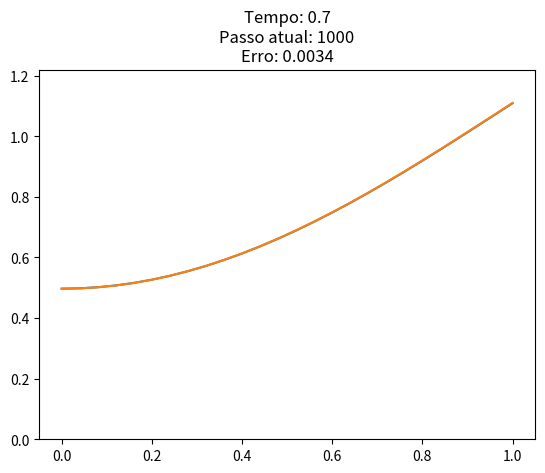

Reproduce this figure in Python.
# coding: utf-8
# !/usr/bin/env python3
# Author: Erik Davino Vincent
# [redacted]
# MAP 2320 - Metodos Numericos em Equacoes Diferenciais II

import numpy as np
from numpy import cos, sin, pi, exp
import matplotlib.pyplot as plt
import time

# Solucao manufaturada para ut = uxx + g(x)
def u(x,t):
    return exp(-t)*cos(x) + x*sin(x)

# Derivada de u(x,t) em relacao a x
def ux(x,t):
    return -exp(-t)*sin(x) + sin(x) + x*cos(x)

# Termo forcante
def g(x):
    return -2*cos(x) + x*sin(x)

# Condicao inicial
def f(x):
    return u(x,0)

# Metodo de forward difference para obter solucao numerica do problema com
# condicoes de contorno.
'''
L: comprimento do intervalo de espaco
m: numero de pontos de discretizacao espacial
T: comprimento do intervalo de tempo
k: numero de pontos de discretizacao temporal
alpha: constante da equacao diferencial
do_plot: auxiliar; plota o grafico da solucao em cada instante de tempo se for igual a True
plot_step: a cada quantas iteracoes plota o grafico
'''
def forward_difference(L, m, T, k, alpha, do_plot = 1, plot_step = 1):

    # h = dx and k = dt
    h = L/m 
    lamb = k*(alpha/h)**2
    print("Lambda =", lamb)
    if lamb > 0.5:
        print("Lambda fora do limite de estabilidade por", lamb-0.5)
        return
    jmax = int(T/k)

    # Discretizacao do espaco
    x = np.array([i*h for i in range(m+1)])
    # Condicao inicial
    w = [f(x).tolist()]

    for j in range(jmax):

        w.append([(1-2*lamb)*w[j][i] + lamb*(w[j][i-1] + w[j][i+1]) + k*g(x[i]) for i in range(1, m)])

        t = j*k
        # Condicao de contorno de Dirichlet
        w[j+1].insert(0, u(0,t))
        #Condicao de contorno de Neumann
        w[j+1].append((2*h*ux(L,t) + 4*w[j+1][m-1] - w[j+1][m-2])/3)

        if do_plot and j % plot_step == 0:
            plt.clf()
            plt.ylim(0,np.max(w[-1])*1.1)
            plt.plot(x, w[j])
            plt.plot(x, u(x,j*k))
            plt.title(f"Tempo elapsado: {j*k:.2}\nPasso atual: {j+1}\nErro: {np.linalg.norm(np.array(w[-1]) - np.array(u(x,j*k))):.2}")
            plt.pause(0.0001)

    plt.clf()
    plt.ylim(0,np.max(w[-1])*1.1)
    plt.plot(x, w[-1])
    plt.plot(x, u(x,0.7))
    plt.title(f"Tempo: {T:.2}\nPasso atual: {int(T/k)}\nErro: {np.linalg.norm(np.array(w[-1]) - np.array(u(x,T))):.2}")
    plt.show()

# Metodo de forward difference para obter solucao numerica do problema com
# condicoes de contorno.
'''
L: comprimento do intervalo de espaco
m: numero de pontos de discretizacao espacial
T: comprimento do intervalo de tempo
k: numero de pontos de discretizacao temporal
alpha: constante da equacao diferencial
'''
def forward_difference_fast(L, m, T, k, alpha):
    
    # h = dx and k = dt
    h = L/m 
    lamb = k*(alpha/h)**2
    if lamb > 0.5:
        print("Lambda fora do limite de estabilidade por", lamb-0.5)
        return
    jmax = int(T/k)

    # Discretizacao do espaco
    x = np.array([i*h for i in range(m+1)])
    # Condicao inicial constante igual a 1
    w = [f(x).tolist()]

    for j in range(jmax):

        w.append([(1-2*lamb)*w[j][i] + lamb*(w[j][i-1] + w[j][i+1]) + k*g(x[i]) for i in range(1, m)])

        t = j*k
        # Condicao de contorno de Dirichlet
        w[j+1].insert(0, u(0,t))
        #Condicao de contorno de Neumann
        w[j+1].append((2*h*ux(L,t) + 4*w[j+1][m-1] - w[j+1][m-2])/3)

    return (w[-1], np.linalg.norm(np.array(w[-1]) - np.array(u(x,T))))

def main():

    # Visualizacao do forward difference
    forward_difference(
                L = 1,
                m = 25,
                T = 0.7,
                k = 0.0007,
                alpha = 1,
                do_plot = 1,
                plot_step = 5
                )
main()
    

        








        
    
